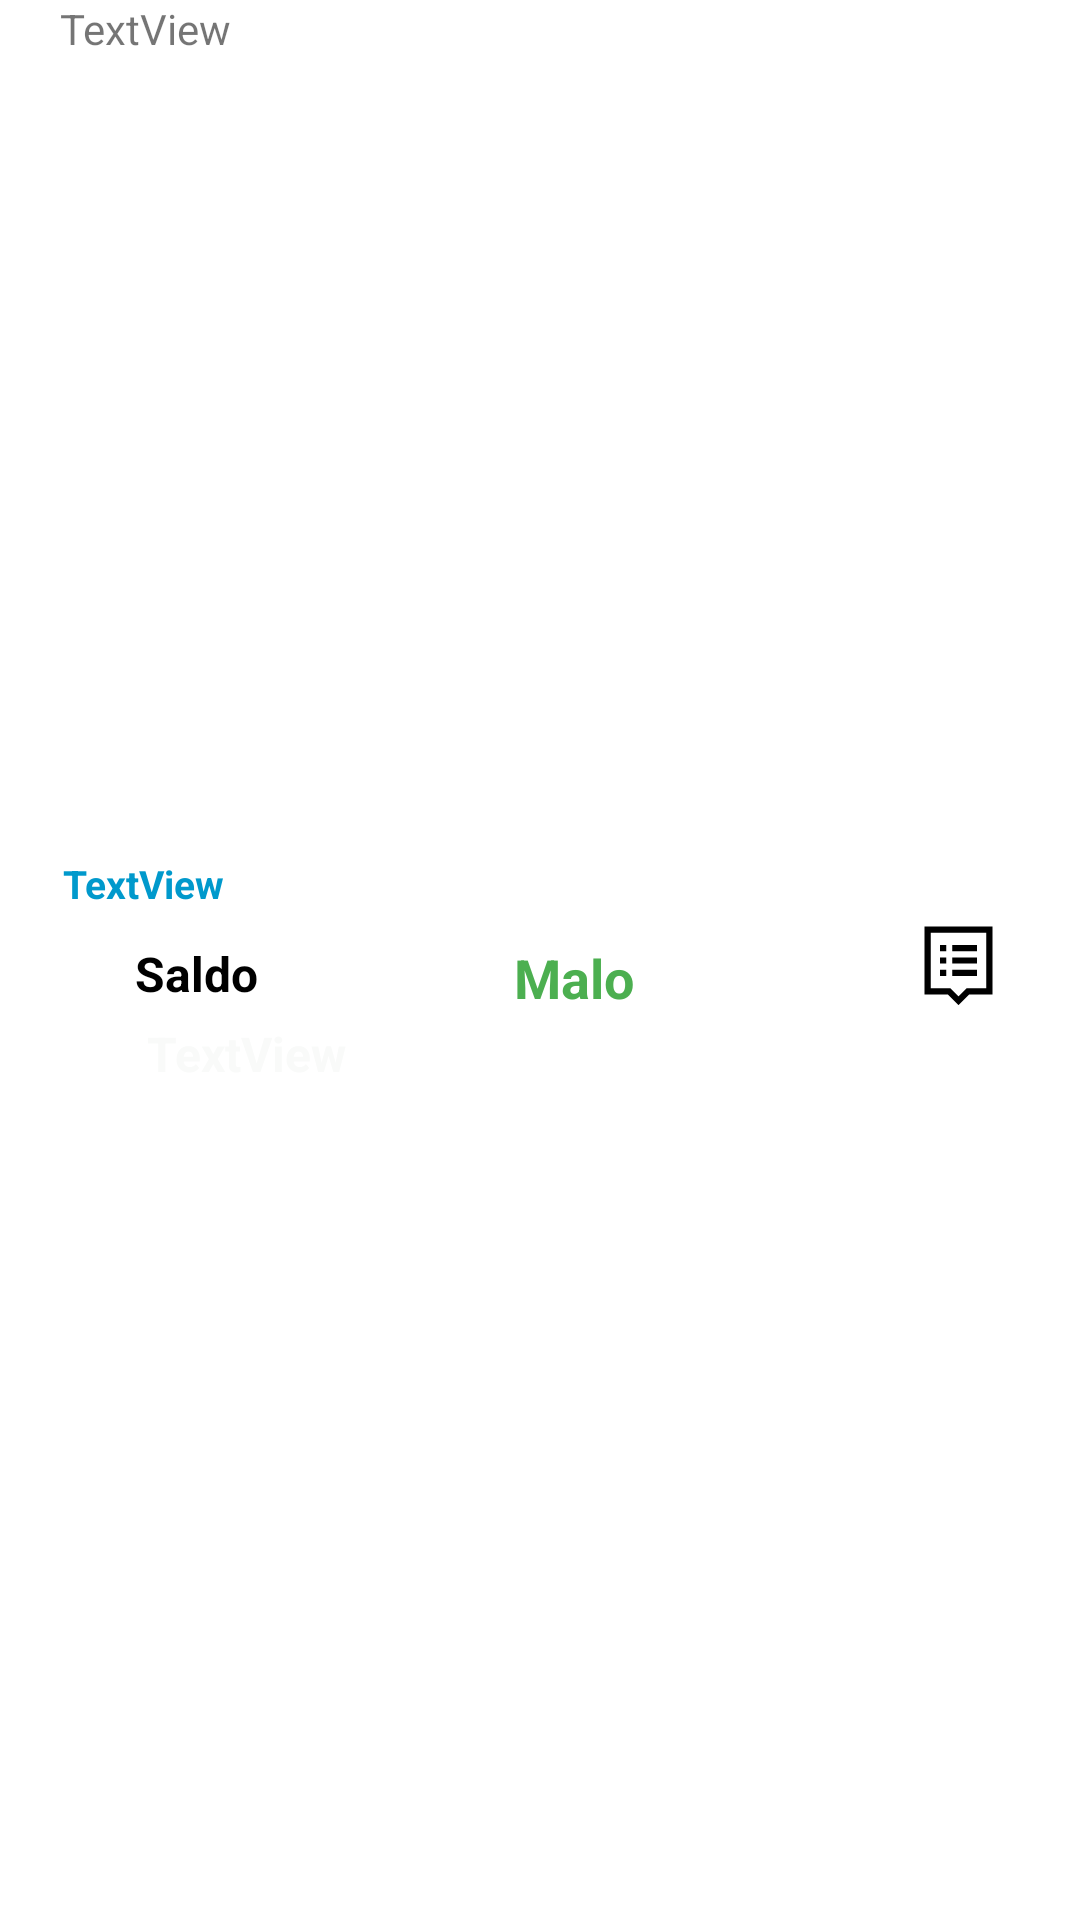

Layout XML and referenced resources for this Android screen:
<!-- AndroidManifest.xml: application theme AppTheme -->
<!-- res/layout/rowlistview_creditopendiente.xml -->
<?xml version="1.0" encoding="utf-8"?>
<androidx.constraintlayout.widget.ConstraintLayout xmlns:android="http://schemas.android.com/apk/res/android"
    xmlns:app="http://schemas.android.com/apk/res-auto"
    xmlns:tools="http://schemas.android.com/tools"
    android:id="@+id/item_creditovencido"
    android:layout_width="match_parent"
    android:layout_height="wrap_content">

    <TextView
        android:id="@+id/tv_pos_cred_p"
        android:layout_width="wrap_content"
        android:layout_height="wrap_content"
        android:layout_marginStart="8dp"
        android:layout_marginTop="13dp"
        android:background="@drawable/textview_round"
        android:gravity="center"
        android:textColor="@android:color/white"
        android:textSize="24sp"
        android:textStyle="bold"
        app:layout_constraintStart_toStartOf="parent"
        app:layout_constraintTop_toTopOf="parent" />

    <TextView
        android:id="@+id/tv_fechafin"
        android:layout_width="164dp"
        android:layout_height="19dp"
        android:layout_marginStart="12dp"
        android:layout_marginTop="2dp"
        android:text="TextView"
        app:layout_constraintStart_toEndOf="@+id/tv_pos_cred_p"
        app:layout_constraintTop_toBottomOf="@+id/tv_nombre_creP" />

    <androidx.constraintlayout.widget.ConstraintLayout
        android:id="@+id/constrain_vencidos"
        android:layout_width="334dp"
        android:layout_height="108dp"
        android:layout_marginStart="21dp"
        android:layout_marginTop="2dp"
        android:layout_marginBottom="8dp"
        app:layout_constraintBottom_toBottomOf="parent"
        app:layout_constraintStart_toStartOf="parent"
        app:layout_constraintTop_toBottomOf="@+id/tv_pos_cred_p">

        <TextView
            android:id="@+id/tv_setmalo"
            android:layout_width="75dp"
            android:layout_height="29dp"
            android:layout_marginStart="52dp"
            android:layout_marginTop="28dp"
            android:text="Malo"
            android:textColor="#4CAF50"
            android:textSize="18sp"
            android:textStyle="bold"
            app:layout_constraintStart_toEndOf="@+id/tv_monto_pendiente"
            app:layout_constraintTop_toTopOf="parent" />

        <TextView
            android:id="@+id/tv_monto_pendiente"
            android:layout_width="wrap_content"
            android:layout_height="wrap_content"
            android:layout_marginStart="24dp"
            android:layout_marginTop="1dp"
            android:layout_marginBottom="1dp"

            android:padding="4dp"
            android:text="TextView"
            android:textColor="#F9FAF9"
            android:textSize="16sp"
            android:textStyle="bold"
            app:layout_constraintBottom_toBottomOf="parent"
            app:layout_constraintStart_toStartOf="parent"
            app:layout_constraintTop_toBottomOf="@+id/textView8"
            app:layout_constraintVertical_bias="0.0" />
        

        <TextView
            android:id="@+id/textView8"
            android:layout_width="wrap_content"
            android:layout_height="wrap_content"
            android:layout_marginStart="24dp"
            android:layout_marginTop="28dp"
            android:text="Saldo"
            android:textColor="#000000"
            android:textSize="16dp"
            android:textStyle="bold"
            app:layout_constraintStart_toStartOf="parent"
            app:layout_constraintTop_toTopOf="parent" />

        <ImageView
            android:id="@+id/bt_detalle_credito"
            android:layout_width="39dp"
            android:layout_height="33dp"
            android:layout_marginTop="18dp"
            android:layout_marginEnd="16dp"
            app:layout_constraintEnd_toEndOf="parent"
            app:layout_constraintTop_toTopOf="parent"
            app:srcCompat="@drawable/ic_details" />

        <TextView
            android:id="@+id/tv_nombre_creP"
            android:layout_width="0dp"
            android:layout_height="19dp"
            android:text="TextView"
            android:textColor="@android:color/holo_blue_dark"
            android:textSize="13sp"
            android:textStyle="bold"
            tools:layout_editor_absoluteX="120dp"
            tools:layout_editor_absoluteY="16dp" />
    </androidx.constraintlayout.widget.ConstraintLayout>

</androidx.constraintlayout.widget.ConstraintLayout>
<!-- resources referenced by this layout -->
<resources>
  <!-- drawable ic_details (drawable) -->
  <vector xmlns:android="http://schemas.android.com/apk/res/android"
      android:width="32dp"
      android:height="32dp"
      android:viewportWidth="32"
      android:viewportHeight="32">
    <path
        android:fillColor="#FF000000"
        android:pathData="M5,5L5,6L5,26L5,27L6,27L12.5625,27L15.2813,29.7188L16,30.4063L16.7188,29.7188L19.4375,27L26,27L27,27L27,26L27,6L27,5L26,5L6,5L5,5zM7,7L25,7L25,25L19,25L18.5938,25L18.2813,25.2813L16,27.5625L13.7188,25.2813L13.4063,25L13,25L7,25L7,7zM10,11L10,13L12,13L12,11L10,11zM14,11L14,13L22,13L22,11L14,11zM10,15L10,17L12,17L12,15L10,15zM14,15L14,17L22,17L22,15L14,15zM10,19L10,21L12,21L12,19L10,19zM14,19L14,21L22,21L22,19L14,19z"/>
  </vector>
  <!-- drawable textview_round (drawable) -->
  <?xml version="1.0" encoding="utf-8"?>
  <shape xmlns:android="http://schemas.android.com/apk/res/android"
    android:shape="oval">
    <corners android:radius="1dp" />
    <stroke
      android:width="5dp"
      android:color="#9FE554" />
    <solid android:color="#9FE554" />
  </shape>
  <!-- drawable textview_round_rojo (drawable) -->
  <?xml version="1.0" encoding="utf-8"?>
  <shape xmlns:android="http://schemas.android.com/apk/res/android"
    android:shape="line">
    <corners android:radius="5dp" />
    <stroke
      android:width="22dp"
      android:color="#D02A2F" />
    <solid android:color="#D02A2F" />
  </shape>
  <style name="AppTheme" parent="Theme.MaterialComponents.Light.DarkActionBar">
      <item name="colorPrimary">@color/colorPrimary</item>
      <item name="colorPrimaryDark">@color/colorPrimaryDark</item>
      <item name="colorAccent">@color/colorAccent</item>
    </style>
  <color name="colorPrimary">#1D8348</color>
  <color name="colorPrimaryDark">#225e1a</color>
  <color name="colorAccent">#FF4081</color>
</resources>
